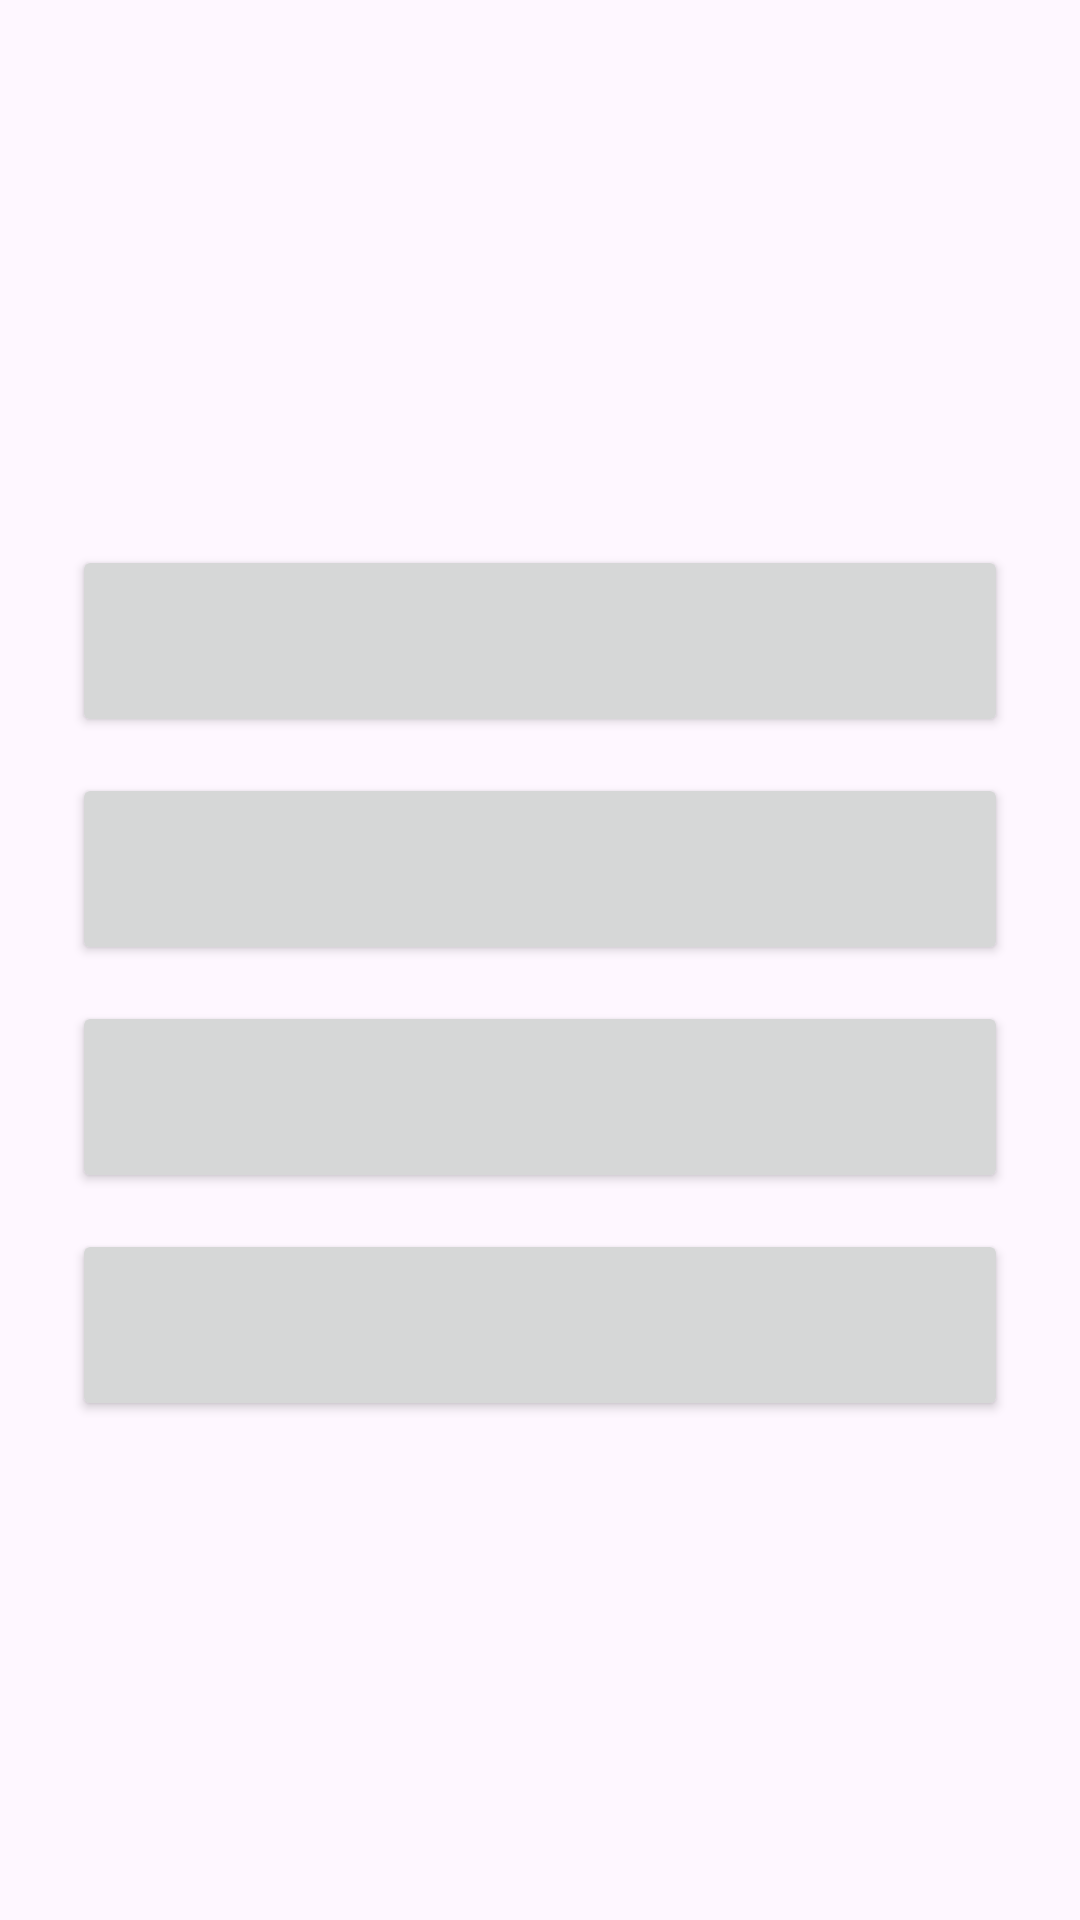

Here is an Android app screen rendered from its layout file. Give the layout XML and the strings, colors and styles it references.
<!-- AndroidManifest.xml: application theme Theme.QuizApp -->
<!-- res/layout/activity_main.xml -->
<?xml version="1.0" encoding="utf-8"?>
<LinearLayout xmlns:android="http://schemas.android.com/apk/res/android"
    android:layout_width="match_parent"
    android:layout_height="match_parent"
    android:gravity="center_horizontal"
    android:orientation="vertical"
    android:padding="24dp">

    <TextView
        android:id="@+id/countLabel"
        android:layout_width="wrap_content"
        android:layout_height="wrap_content"
        android:layout_marginTop="24dp"
        android:textSize="18sp" />

    <TextView
        android:id="@+id/questionLabel"
        android:layout_width="wrap_content"
        android:layout_height="wrap_content"
        android:layout_marginTop="32dp"
        android:layout_marginBottom="40dp"
        android:gravity="center"
        android:textSize="28sp"
        android:textStyle="bold" />

    <Button
        android:id="@+id/answerBtn1"
        android:layout_width="match_parent"
        android:layout_height="64dp"
        android:layout_marginBottom="12dp"
        android:textSize="20sp" />

    <Button
        android:id="@+id/answerBtn2"
        android:layout_width="match_parent"
        android:layout_height="64dp"
        android:layout_marginBottom="12dp"
        android:textSize="20sp" />

    <Button
        android:id="@+id/answerBtn3"
        android:layout_width="match_parent"
        android:layout_height="64dp"
        android:layout_marginBottom="12dp"
        android:textSize="20sp" />

    <Button
        android:id="@+id/answerBtn4"
        android:layout_width="match_parent"
        android:layout_height="64dp"
        android:textSize="20sp" />

</LinearLayout>
<!-- resources referenced by this layout -->
<resources>
  <style name="Theme.QuizApp" parent="Theme.Material3.DayNight">
          <item name="colorPrimary">@color/brand</item>
      </style>
  <color name="brand">#1E6FD9</color>
</resources>
